Dataset: galaxies (GitHub, sajeethphilip/VisualaEncoder). Classes: non-ring galaxies, ring galaxies.

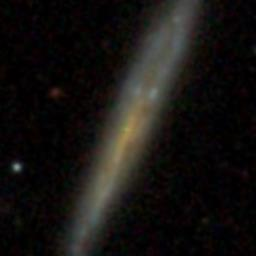
Label: non-ring galaxies

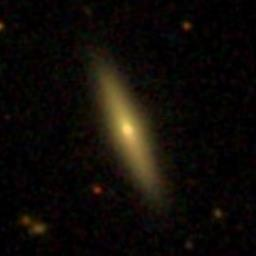
Label: non-ring galaxies

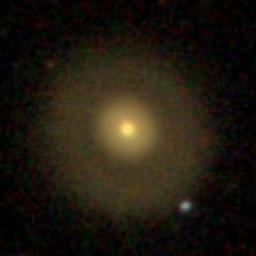
Label: ring galaxies

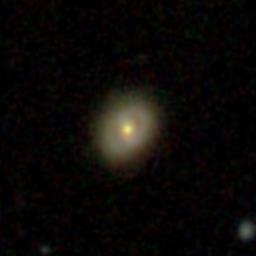
Label: ring galaxies

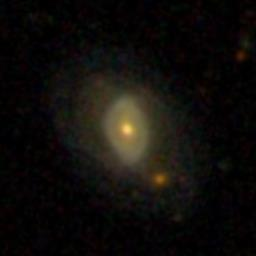
Label: ring galaxies

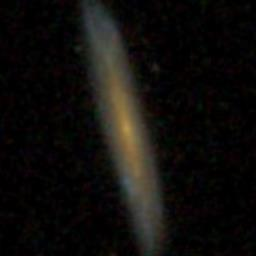
Label: non-ring galaxies
